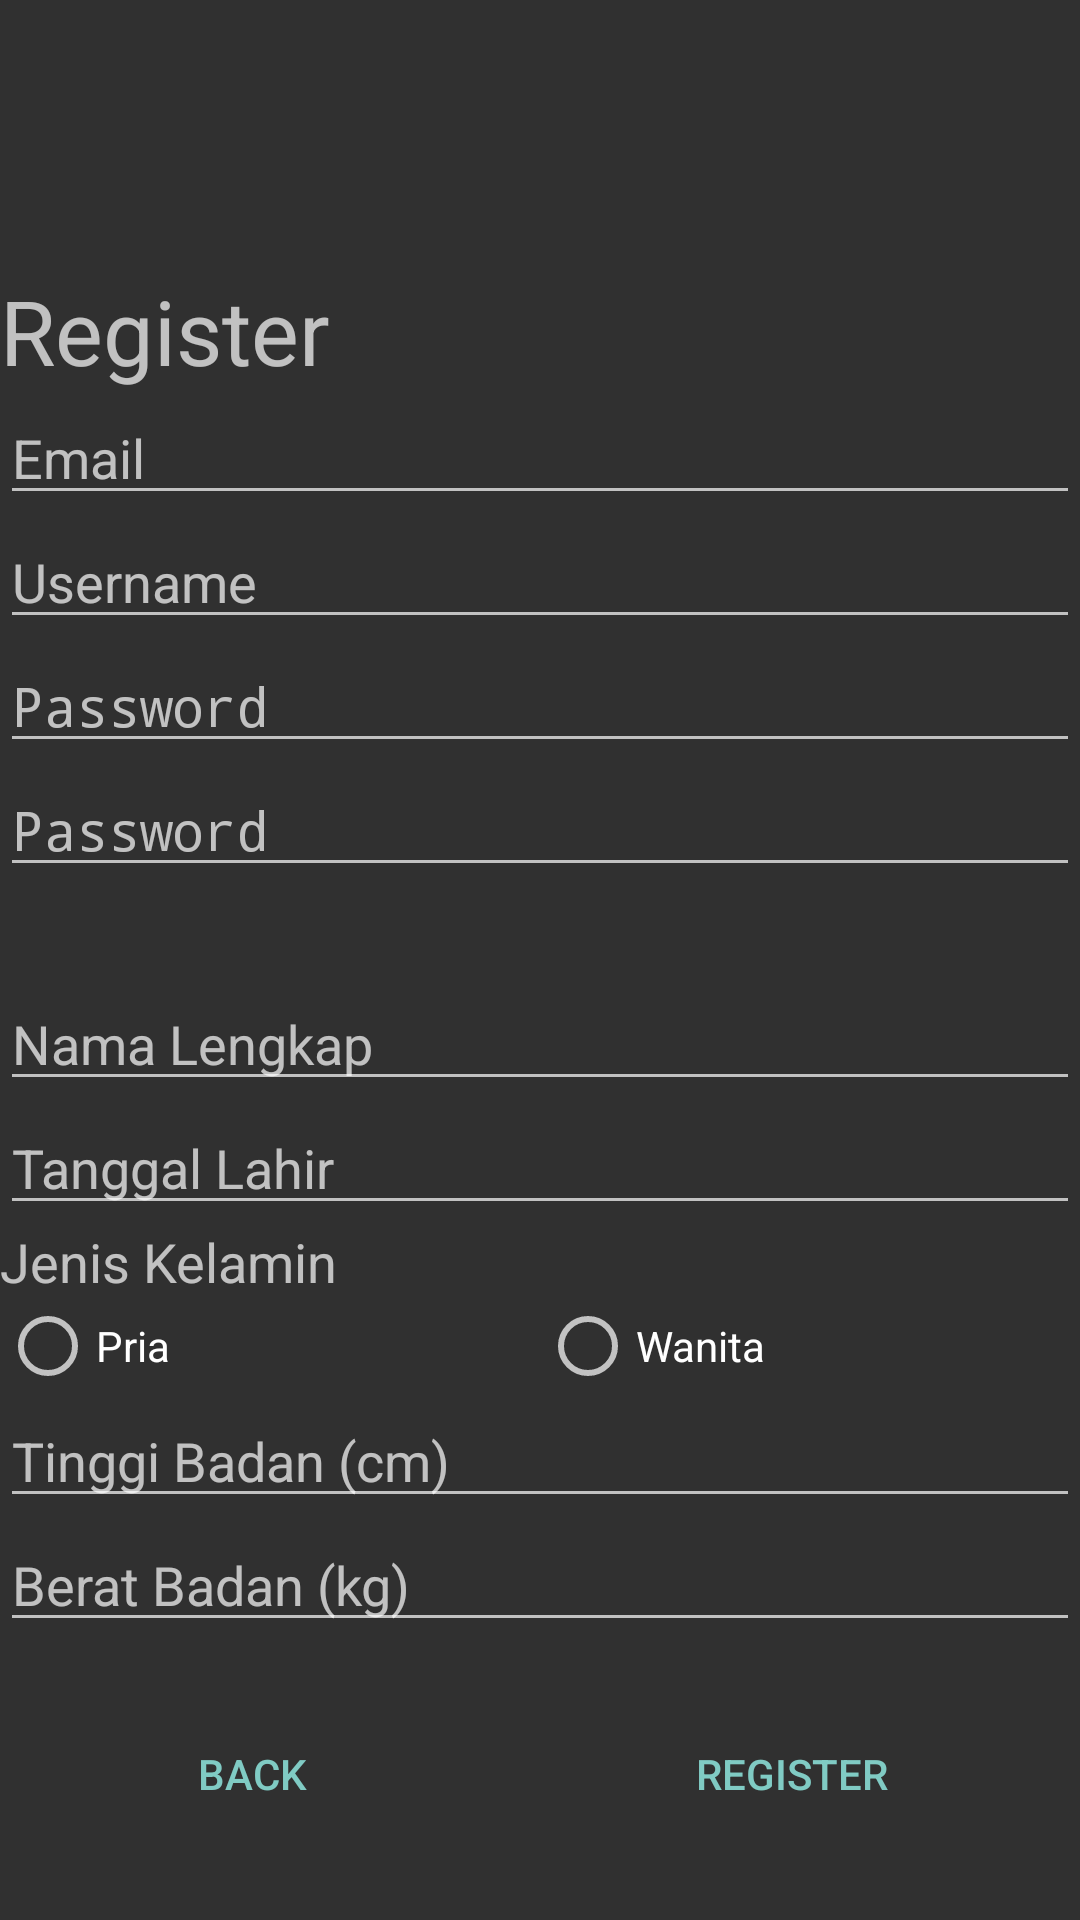

This screen was rendered from an Android layout file. Write that file and the resources it references.
<!-- AndroidManifest.xml: activity theme AppTheme.NoActionBar -->
<!-- res/layout/activity_register.xml -->
<?xml version="1.0" encoding="utf-8"?>
<ScrollView xmlns:android="http://schemas.android.com/apk/res/android"
  xmlns:app="http://schemas.android.com/apk/res-auto"
  xmlns:tools="http://schemas.android.com/tools"
  android:layout_width="match_parent"
  android:layout_height="match_parent"
  android:layout_marginHorizontal="@dimen/activity_horizontal_margin"
  android:layout_marginVertical="@dimen/activity_vertical_margin"
  android:orientation="vertical"
  tools:context=".RegisterActivity">

    <LinearLayout
      android:layout_width="match_parent"
      android:layout_height="wrap_content"
      android:orientation="vertical">

      <TextView
        android:id="@+id/tv_reg_register"
        android:layout_width="match_parent"
        android:layout_height="wrap_content"
        android:layout_marginTop="90dp"
        android:text="@string/register"
        android:textSize="30sp" />

      <EditText
        android:id="@+id/et_reg_email"
        android:layout_width="match_parent"
        android:layout_height="wrap_content"
        android:autofillHints="@string/email"
        android:ems="10"
        android:hint="@string/email"
        android:inputType="textEmailAddress" />

      <EditText
        android:id="@+id/et_reg_username"
        android:layout_width="match_parent"
        android:layout_height="wrap_content"
        android:autofillHints="@string/username"
        android:ems="10"
        android:hint="@string/username"
        android:inputType="text" />

      <EditText
        android:id="@+id/et_reg_firstpassword"
        android:layout_width="match_parent"
        android:layout_height="wrap_content"
        android:autofillHints="@string/password"
        android:ems="10"
        android:hint="@string/password"
        android:inputType="textPassword" />

      <EditText
        android:id="@+id/et_reg_secondpassword"
        android:layout_width="match_parent"
        android:layout_height="wrap_content"
        android:autofillHints="@string/password"
        android:ems="10"
        android:hint="@string/password"
        android:inputType="textPassword" />

      <EditText
        android:id="@+id/et_reg_nama"
        android:layout_width="match_parent"
        android:layout_height="wrap_content"
        android:layout_marginTop="30dp"
        android:autofillHints="@string/nama_lengkap"
        android:ems="10"
        android:hint="@string/nama_lengkap"
        android:inputType="textPersonName" />

      <EditText
        android:id="@+id/et_reg_ttl"
        android:layout_width="match_parent"
        android:layout_height="wrap_content"
        android:autofillHints="@string/tanggal_lahir"
        android:cursorVisible="false"
        android:ems="10"
        android:onClick="onRegisterCalendarClick"
        android:focusable="false"
        android:hint="@string/tanggal_lahir"
        android:inputType="none" />

      <TextView
        android:id="@+id/tv_reg_jeniskelamin"
        android:layout_width="match_parent"
        android:layout_height="wrap_content"
        android:text="@string/jenis_kelamin"
        android:textSize="18sp" />

      <RadioGroup
        android:id="@+id/rg_reg_jeniskelamin"
        android:layout_width="match_parent"
        android:layout_height="wrap_content"
        android:orientation="horizontal">

        <RadioButton
          android:id="@+id/rb_reg_pria"
          android:layout_width="match_parent"
          android:layout_height="match_parent"
          android:layout_weight="1"
          android:text="@string/pria" />

        <RadioButton
          android:id="@+id/rb_reg_wanita"
          android:layout_width="match_parent"
          android:layout_height="match_parent"
          android:layout_weight="1"
          android:text="@string/wanita" />
      </RadioGroup>

      <EditText
        android:id="@+id/et_reg_tinggi"
        android:layout_width="match_parent"
        android:layout_height="wrap_content"
        android:autofillHints="@string/tinggi_badan"
        android:ems="10"
        android:hint="@string/tinggi_badan"
        android:inputType="number" />

      <EditText
        android:id="@+id/et_reg_berat"
        android:layout_width="match_parent"
        android:layout_height="wrap_content"
        android:autofillHints="@string/berat_badan"
        android:ems="10"
        android:hint="@string/berat_badan"
        android:inputType="number" />

      <LinearLayout
        style="?android:attr/buttonBarStyle"
        android:layout_width="match_parent"
        android:layout_height="wrap_content"
        android:orientation="horizontal">

        <Button
          android:id="@+id/btn_reg_back"
          style="?android:attr/buttonBarButtonStyle"
          android:layout_width="wrap_content"
          android:layout_height="wrap_content"
          android:layout_marginTop="20dp"
          android:layout_weight="1"
          android:onClick="onRegisterBackClick"
          android:text="@string/back" />

        <Button
          android:id="@+id/btn_reg_register"
          style="?android:attr/buttonBarButtonStyle"
          android:layout_width="wrap_content"
          android:layout_height="wrap_content"
          android:layout_marginTop="20dp"
          android:layout_weight="1"
          android:onClick="onRegisterClick"
          android:text="@string/register" />
      </LinearLayout>

    </LinearLayout>
</ScrollView>
<!-- resources referenced by this layout -->
<resources>
  <dimen name="activity_horizontal_margin">16dp</dimen>
  <dimen name="activity_vertical_margin">16dp</dimen>
  <string name="back">Back</string>
  <string name="berat_badan">Berat Badan (kg)</string>
  <string name="email">Email</string>
  <string name="jenis_kelamin">Jenis Kelamin</string>
  <string name="nama_lengkap">Nama Lengkap</string>
  <string name="password">Password</string>
  <string name="pria">Pria</string>
  <string name="register">Register</string>
  <string name="tanggal_lahir">Tanggal Lahir</string>
  <string name="tinggi_badan">Tinggi Badan (cm)</string>
  <string name="username">Username</string>
  <string name="wanita">Wanita</string>
  <style name="AppTheme.NoActionBar" parent="Theme.AppCompat.NoActionBar">
      
      <item name="windowActionBar">false</item>
      <item name="windowNoTitle">true</item>
      <item name="android:statusBarColor">@android:color/transparent</item>
    </style>
</resources>
